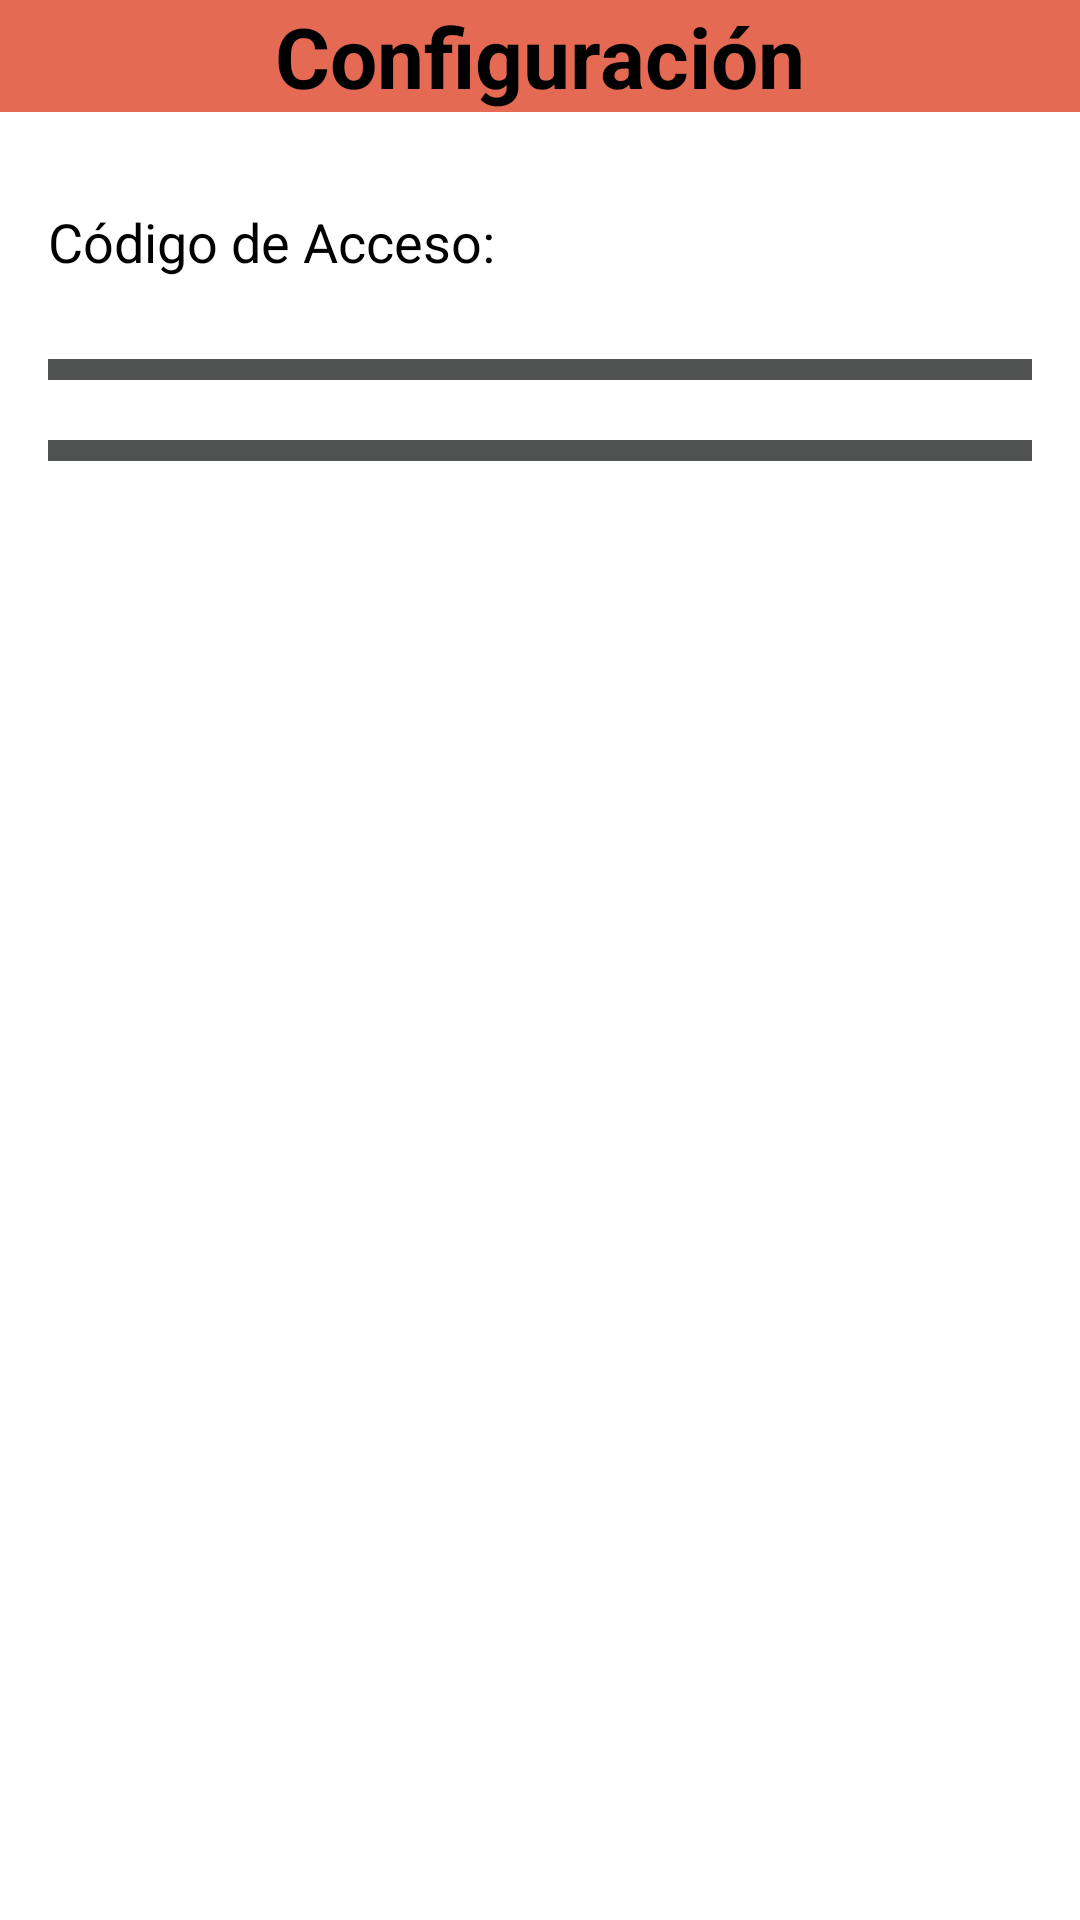

Layout XML and referenced resources for this Android screen:
<!-- AndroidManifest.xml: application theme Theme.Base.Light -->
<!-- res/layout/activity_configuracion_admin.xml -->
<LinearLayout xmlns:android="http://schemas.android.com/apk/res/android"
    xmlns:tools="http://schemas.android.com/tools"
    android:layout_width="match_parent"
    android:layout_height="match_parent"
    android:gravity="center_horizontal"
    android:orientation="vertical"
    android:paddingBottom="@dimen/activity_vertical_margin"
    tools:context="com.funeraria.funeraria.ConfiguracionAdminActivity">

    <ScrollView
        android:id="@+id/login_form"
        android:layout_width="match_parent"
        android:layout_height="match_parent">

        <LinearLayout
            android:layout_width="match_parent"
            android:layout_height="wrap_content"
            android:orientation="vertical">

            <LinearLayout
                android:layout_width="match_parent"
                android:layout_height="wrap_content"
                android:orientation="vertical"
                android:background="#E56A54">

                <TextView
                    android:layout_width="wrap_content"
                    android:layout_height="wrap_content"
                    android:layout_alignParentTop="true"
                    android:layout_gravity="center"
                    android:text="Configuración"
                    android:textSize="28dp"
                    android:textStyle="bold" />

            </LinearLayout>

            <LinearLayout
                android:layout_width="match_parent"
                android:layout_height="wrap_content"
                android:orientation="vertical"
                android:paddingLeft="@dimen/activity_horizontal_margin"
                android:paddingRight="@dimen/activity_horizontal_margin">

                <LinearLayout
                    android:layout_width="match_parent"
                    android:layout_height="wrap_content"
                    android:layout_marginTop="10dp"
                    android:gravity="center"
                    android:orientation="horizontal"
                    android:visibility="gone">

                    <TextView
                        android:layout_width="wrap_content"
                        android:layout_height="wrap_content"
                        android:text="Id Usuario: "
                        android:textSize="18dp" />

                    <TextView
                        android:id="@+id/tvCodigoAdmin"
                        android:layout_width="wrap_content"
                        android:layout_height="wrap_content"
                        android:gravity="center"
                        android:text=""
                        android:textSize="18dp" />
                </LinearLayout>

                <LinearLayout
                    android:layout_width="match_parent"
                    android:layout_height="wrap_content"
                    android:layout_marginTop="10dp"
                    android:gravity="center"
                    android:orientation="horizontal"
                    android:visibility="gone">

                    <TextView
                        android:layout_width="wrap_content"
                        android:layout_height="wrap_content"
                        android:layout_alignParentTop="true"
                        android:layout_centerHorizontal="true"
                        android:text="Usuario: "
                        android:textSize="18dp" />

                    <TextView
                        android:id="@+id/tvUserNameAdmin"
                        android:layout_width="wrap_content"
                        android:layout_height="wrap_content"
                        android:gravity="center"
                        android:text=""
                        android:textSize="18dp" />
                </LinearLayout>

                <EditText
                    android:id="@+id/tvNombreAdmin"
                    android:layout_width="match_parent"
                    android:layout_height="wrap_content"
                    android:gravity="center"
                    android:inputType="textCapWords" />


                <EditText
                    android:id="@+id/tvApellidoAdmin"
                    android:layout_width="match_parent"
                    android:layout_height="wrap_content"
                    android:gravity="center"
                    android:inputType="textCapWords" />

                <EditText
                    android:id="@+id/tvEmailAdmin"
                    android:layout_width="match_parent"
                    android:layout_height="wrap_content"
                    android:gravity="center"
                    android:inputType="textEmailAddress" />

                <TextView
                    android:layout_width="wrap_content"
                    android:layout_height="wrap_content"
                    android:layout_alignParentTop="true"
                    android:layout_centerHorizontal="true"
                    android:layout_marginTop="10dp"
                    android:text="Código de Acceso:"
                    android:textSize="18dp" />

                <EditText
                    android:id="@+id/tvPasswordAdmin"
                    android:layout_width="match_parent"
                    android:layout_height="wrap_content"
                    android:gravity="center" />

                <Button
                    android:id="@+id/btnModificar"
                    android:layout_width="match_parent"
                    android:layout_height="wrap_content"
                    android:layout_marginTop="20dp"
                    android:background="#505251"
                    android:text="Modificar"
                    android:textColor="@color/common_signin_btn_light_text_pressed" />

                <Button
                    android:id="@+id/btnCerrarSession"
                    android:layout_width="match_parent"
                    android:layout_height="wrap_content"
                    android:layout_marginTop="20dp"
                    android:background="#505251"
                    android:text="Cerrar Sesión"
                    android:textColor="@color/common_signin_btn_light_text_pressed" />
            </LinearLayout>

        </LinearLayout>

    </ScrollView>

    <ProgressBar
        android:id="@+id/login_progress"
        style="?android:attr/progressBarStyleLarge"
        android:layout_width="wrap_content"
        android:layout_height="wrap_content"
        android:layout_marginBottom="8dp"
        android:visibility="gone"
        android:layout_marginTop="100dp"/>

</LinearLayout>
<!-- resources referenced by this layout -->
<resources>
  <dimen name="activity_horizontal_margin">16dp</dimen>
  <dimen name="activity_vertical_margin">16dp</dimen>
</resources>
